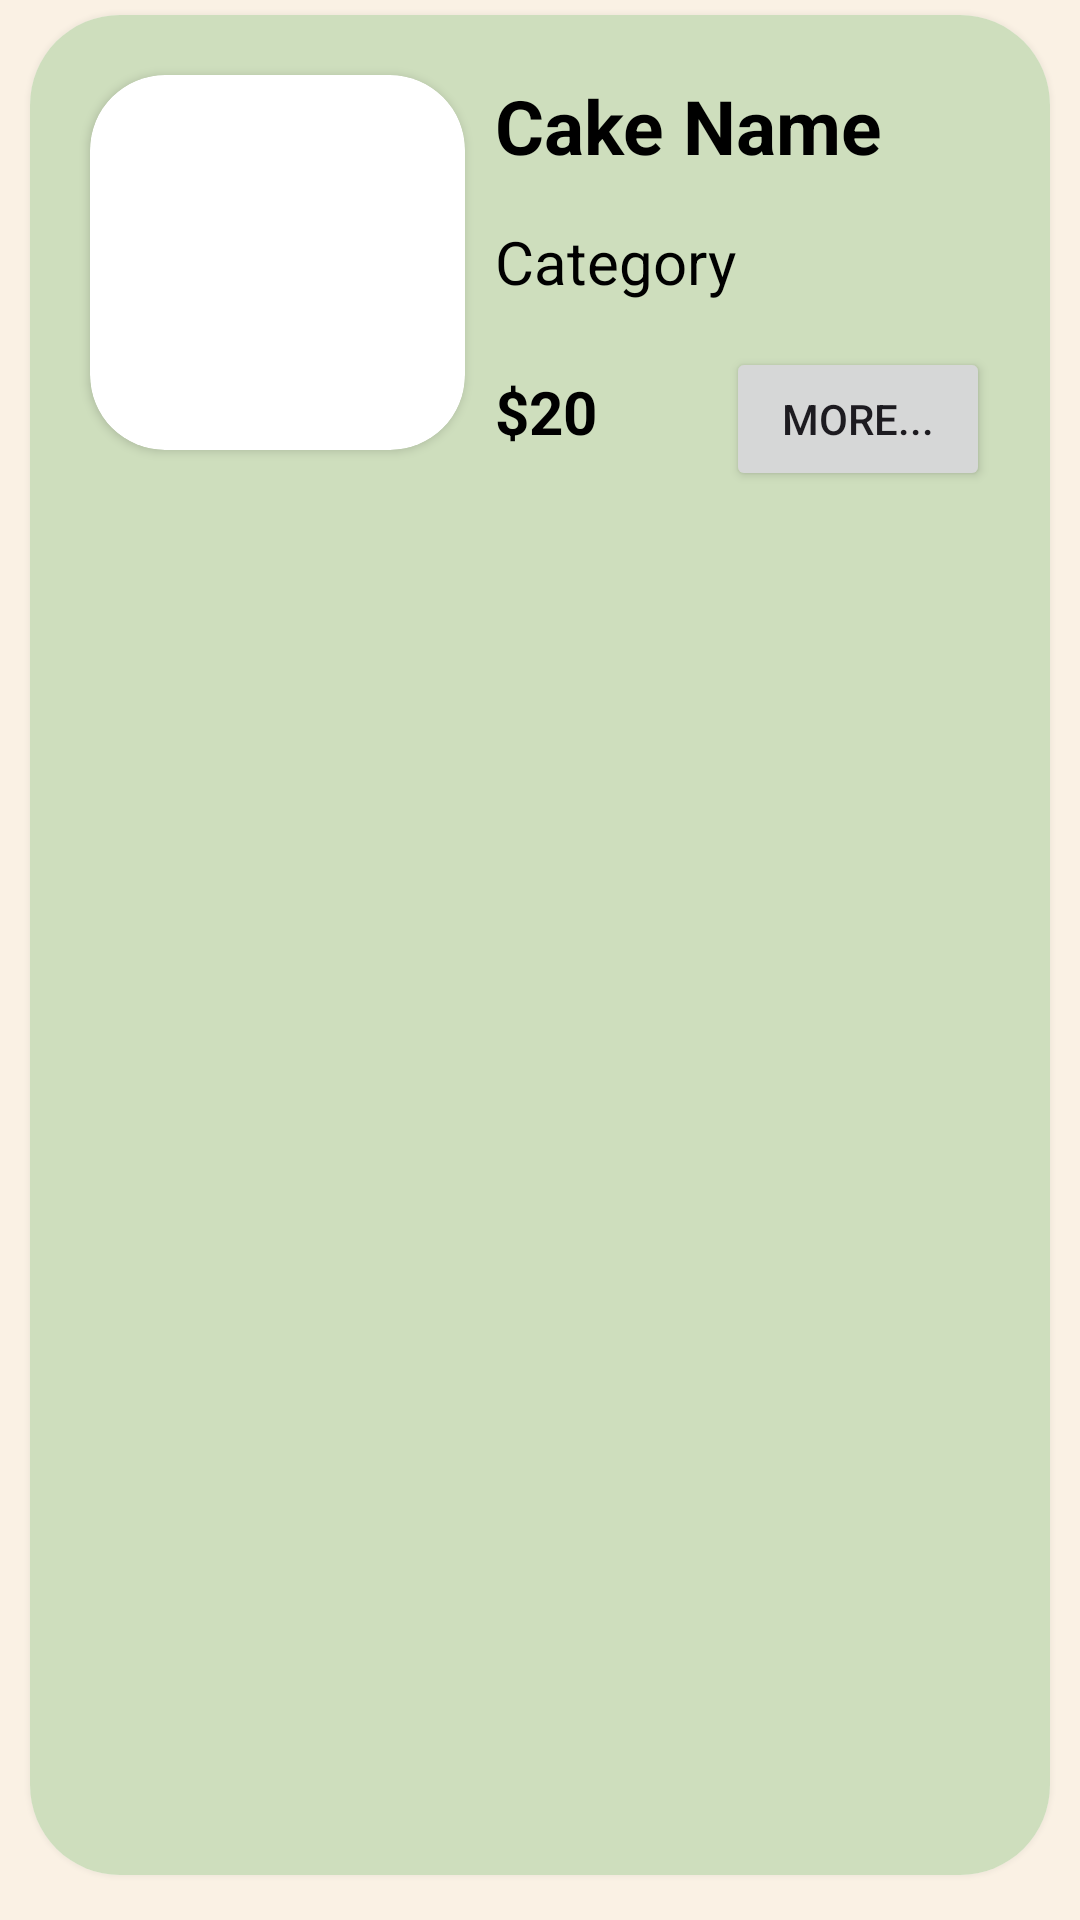

Produce the Android XML layout that renders to this screen, including the resource entries it uses.
<!-- AndroidManifest.xml: application theme Theme.CupcakeApp -->
<!-- res/layout/admin_cake_view.xml -->
<?xml version="1.0" encoding="utf-8"?>
<LinearLayout xmlns:android="http://schemas.android.com/apk/res/android"
    xmlns:app="http://schemas.android.com/apk/res-auto"
    android:id="@+id/CakeRowAdmin"
    android:layout_width="match_parent"
    android:layout_height="200dp"
    android:background="@color/old_lace">

    <androidx.cardview.widget.CardView
        android:layout_width="match_parent"
        android:layout_height="match_parent"
        android:layout_marginStart="10dp"
        android:layout_marginTop="5dp"
        android:layout_marginEnd="10dp"
        android:layout_marginBottom="15dp"
        android:background="@color/tea_green"
        app:cardCornerRadius="30dp"
        app:cardElevation="5dp">

        <LinearLayout
            android:layout_width="match_parent"
            android:layout_height="match_parent"
            android:background="@color/tea_green"
            android:orientation="horizontal"
            android:paddingStart="10dp"
            android:paddingEnd="10dp">

            <androidx.cardview.widget.CardView
                android:layout_width="wrap_content"
                android:layout_height="wrap_content"
                app:cardCornerRadius="25dp"
                android:layout_marginStart="10dp"
                android:layout_marginTop="20dp"
                android:layout_marginEnd="10dp">

                <ImageView
                    android:id="@+id/imvACview"
                    android:layout_width="125dp"
                    android:layout_height="125dp"
                    android:scaleType="centerCrop"
                    app:srcCompat="@drawable/ic_launcher_background" />

            </androidx.cardview.widget.CardView>


            <LinearLayout
                android:layout_width="match_parent"
                android:layout_height="match_parent"
                android:layout_weight="1"
                android:orientation="vertical">

                <TextView
                    android:id="@+id/txtACName"
                    android:layout_width="match_parent"
                    android:layout_height="wrap_content"
                    android:layout_marginTop="20dp"
                    android:layout_marginBottom="15dp"
                    android:text="Cake Name"
                    android:textSize="25sp"
                    android:textStyle="bold"
                    android:textColor="@color/black"/>

                <TextView
                    android:id="@+id/txtACCat"
                    android:layout_width="match_parent"
                    android:layout_height="wrap_content"
                    android:layout_marginBottom="15dp"
                    android:text="Category"
                    android:textSize="20sp"
                    android:textColor="@color/black"/>

                <LinearLayout
                    android:layout_width="match_parent"
                    android:layout_height="match_parent"
                    android:orientation="horizontal">

                    <TextView
                        android:id="@+id/txtACPrice"
                        android:layout_width="wrap_content"
                        android:layout_height="wrap_content"
                        android:layout_weight="1"
                        android:text="$20"
                        android:textSize="20sp"
                        android:textStyle="bold"
                        android:textColor="@color/black"/>

                    <Button
                        android:id="@+id/btnACakeMore"
                        android:layout_width="wrap_content"
                        android:layout_height="wrap_content"
                        android:layout_marginEnd="10dp"
                        android:padding="0dp"
                        android:text="more..." />

                </LinearLayout>

            </LinearLayout>

        </LinearLayout>
    </androidx.cardview.widget.CardView>
</LinearLayout>
<!-- resources referenced by this layout -->
<resources>
  <color name="black">#FF000000</color>
  <color name="old_lace">#FAF1E4</color>
  <color name="tea_green">#CEDEBD</color>
  <!-- drawable ic_launcher_background: webp bitmap (mipmap-hdpi, 2146 bytes) -->
  <style name="Theme.CupcakeApp" parent="Base.Theme.CupcakeApp" />
  <style name="Base.Theme.CupcakeApp" parent="Theme.Material3.DayNight.NoActionBar">
          
          
      </style>
</resources>
